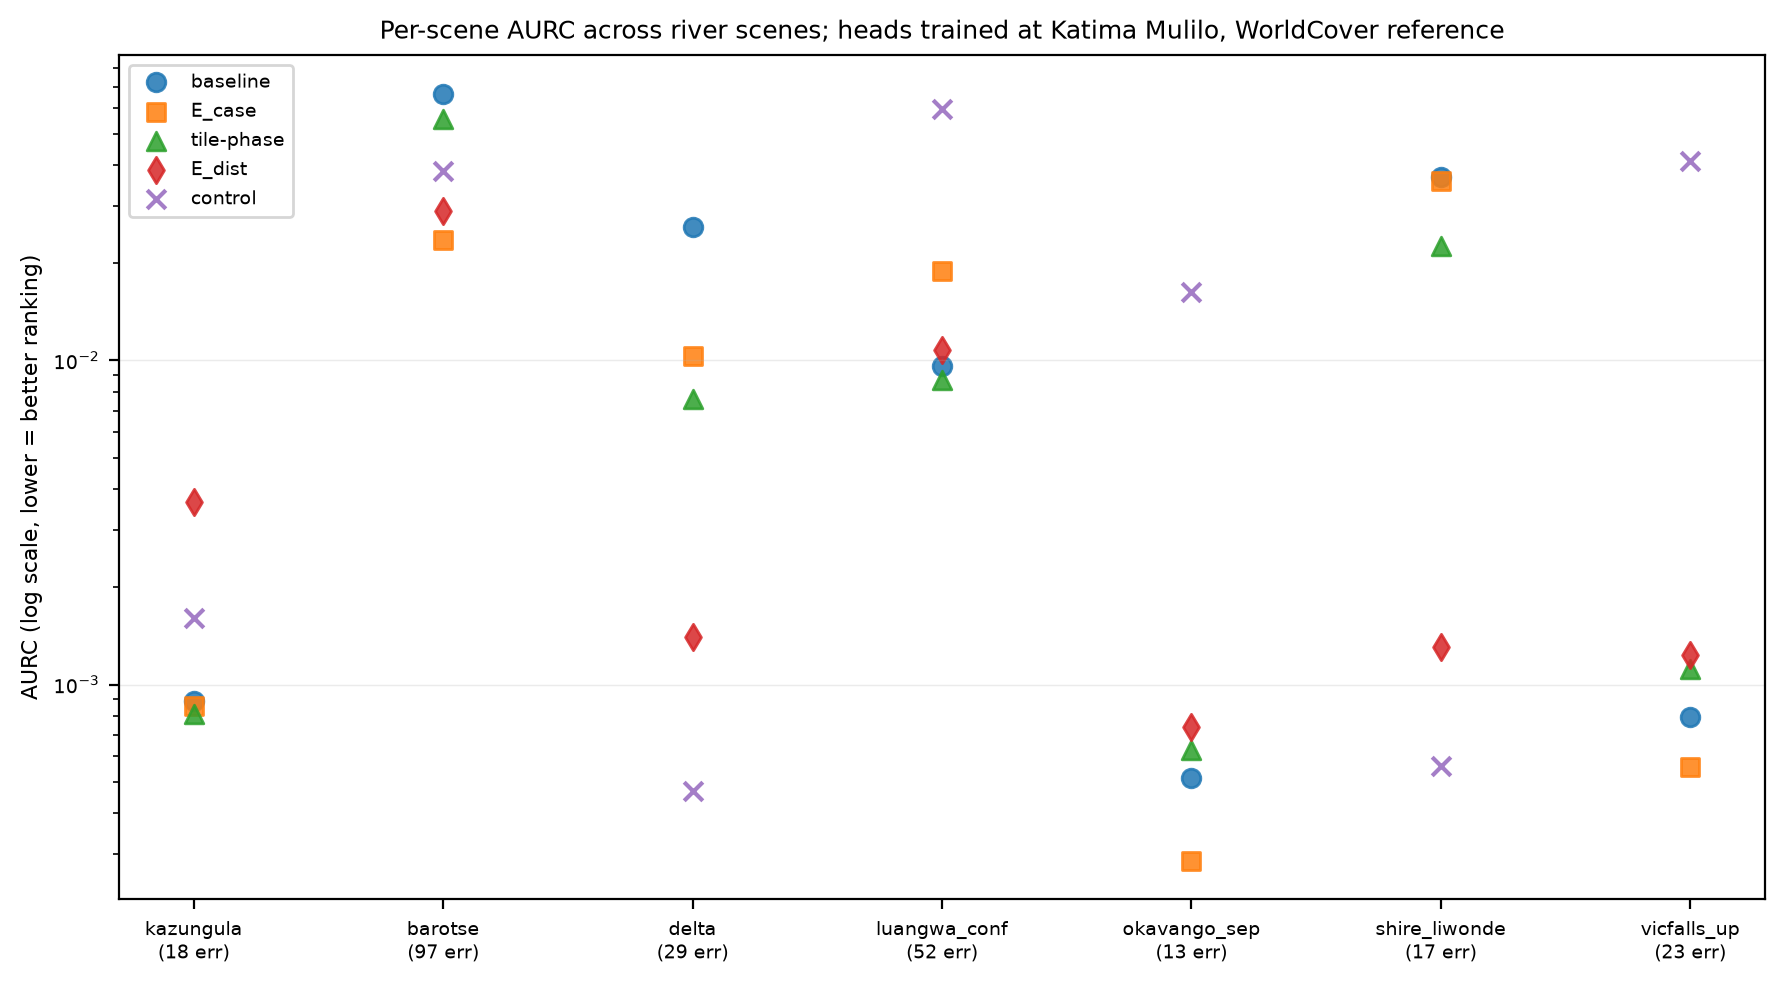

The file beside this chart, header and first rows:
scene, n_errors, water_pct, baseline, E_case, tile-phase, E_dist, control
kazungula, 18, 36.8, 0.00089, 0.00086, 0.00081, 0.00365, 0.00161
barotse, 97, 0.4, 0.06658, 0.02350, 0.05550, 0.02894, 0.03842
delta, 29, 0.0, 0.02575, 0.01035, 0.00760, 0.00140, 0.00047
luangwa_conf, 52, 34.5, 0.00962, 0.01892, 0.00869, 0.01080, 0.05969
okavango_sep, 13, 0.0, 0.00051, 0.00029, 0.00063, 0.00074, 0.01626
shire_liwonde, 17, 0.0, 0.03681, 0.03568, 0.02258, 0.00130, 0.00056
vicfalls_up, 23, 5.8, 0.00079, 0.00056, 0.00112, 0.00123, 0.04124
